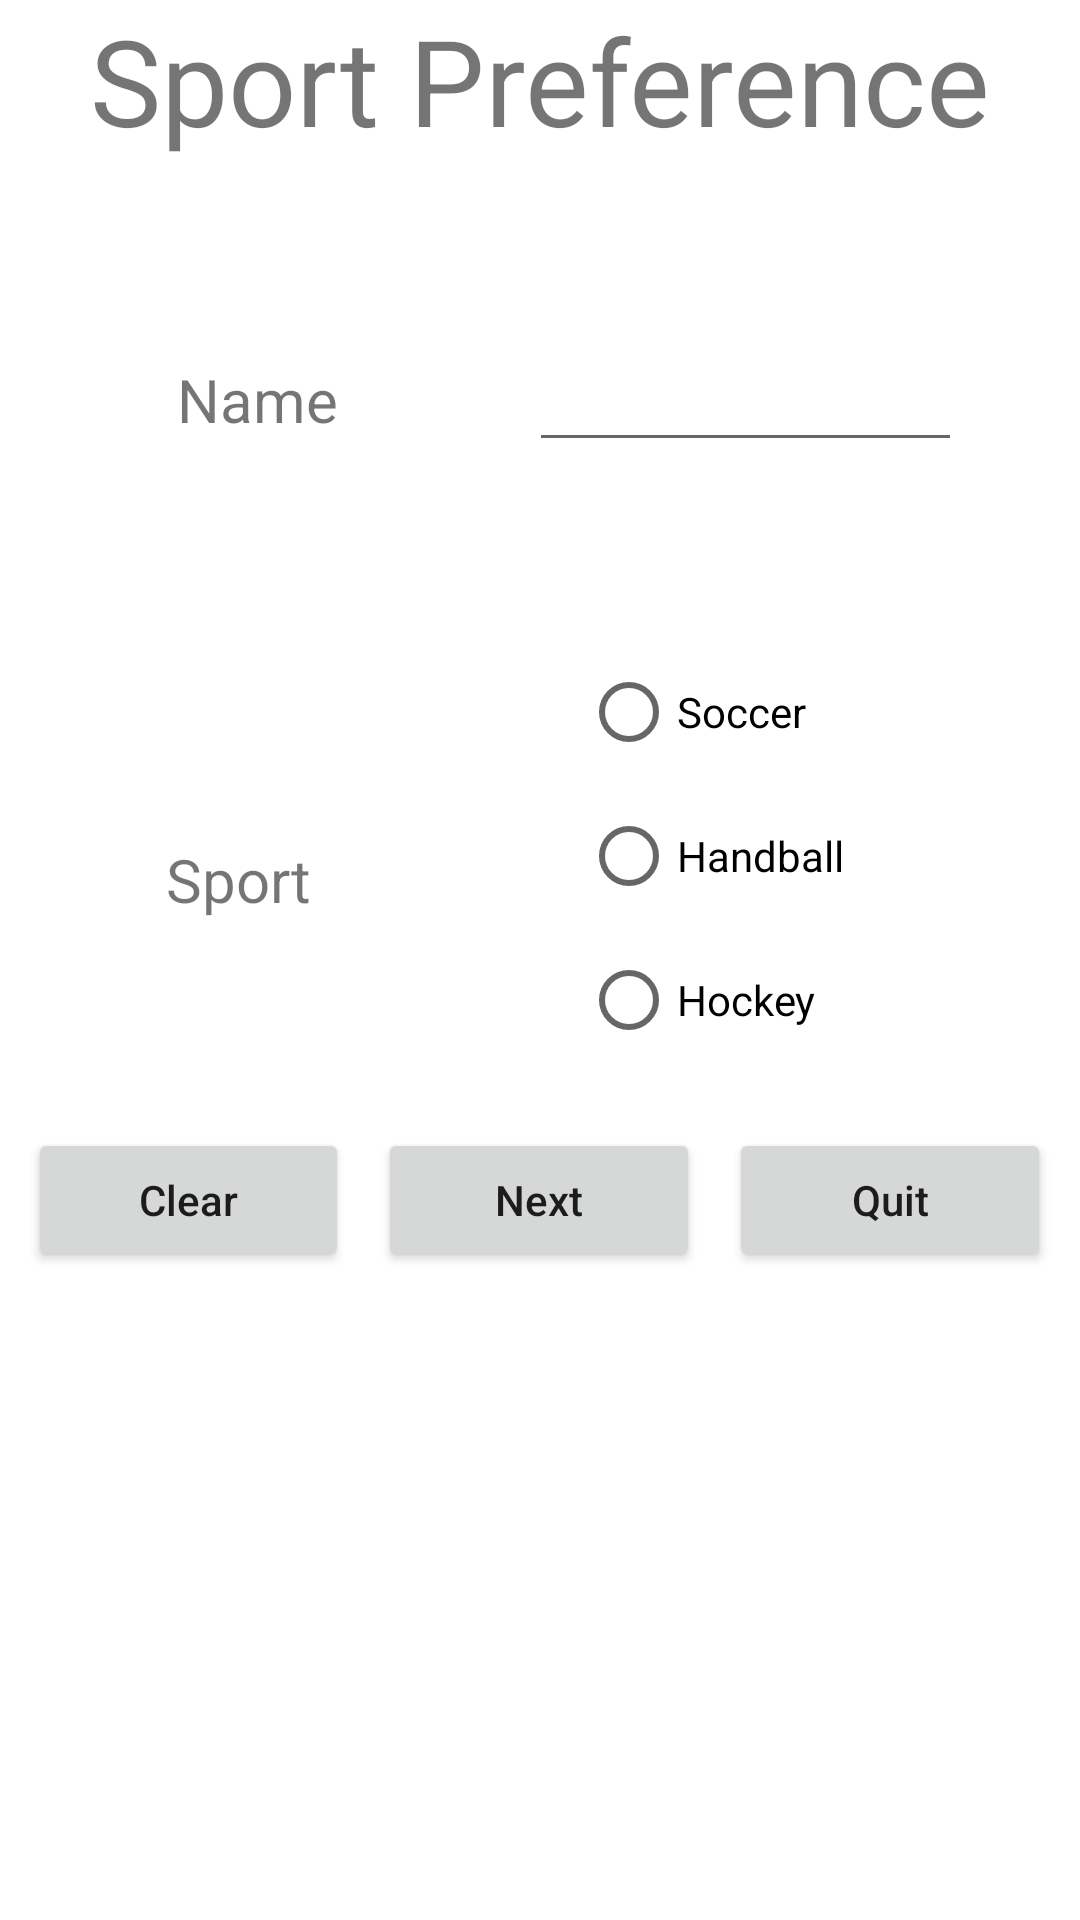

Android layout source for this screen:
<!-- AndroidManifest.xml: application theme Theme.SportPreference -->
<!-- res/layout/activity_main.xml -->
<?xml version="1.0" encoding="utf-8"?>
<LinearLayout xmlns:android="http://schemas.android.com/apk/res/android"
    xmlns:app="http://schemas.android.com/apk/res-auto"
    xmlns:tools="http://schemas.android.com/tools"
    android:layout_width="match_parent"
    android:layout_height="match_parent"
    android:orientation="vertical"
    tools:context=".MainActivity">

    <LinearLayout
        android:layout_width="match_parent"
        android:layout_height="0dp"
        android:layout_weight="1"
        android:orientation="horizontal">

        <TextView
            android:id="@+id/textView"
            android:layout_width="wrap_content"
            android:layout_height="wrap_content"
            android:layout_gravity="center"
            android:layout_weight="1"
            android:gravity="center"
            android:text="Sport Preference"
            android:textSize="40sp" />
    </LinearLayout>

    <LinearLayout
        android:layout_width="match_parent"
        android:layout_height="0dp"
        android:layout_weight="3"
        android:orientation="horizontal">

        <Space
            android:layout_width="0dp"
            android:layout_height="wrap_content"
            android:layout_weight="1" />

        <TextView
            android:id="@+id/textView2"
            android:layout_width="0dp"
            android:layout_height="wrap_content"
            android:layout_weight="2"
            android:text="Name"
            android:textSize="20sp"
            android:layout_gravity="center"
            android:layout_marginLeft="20dp"/>

        <Space
            android:layout_width="0dp"
            android:layout_height="wrap_content"
            android:layout_weight="1" />

        <EditText
            android:id="@+id/editName"
            android:layout_width="wrap_content"
            android:layout_height="wrap_content"
            android:layout_weight="1"
            android:ems="5"
            android:inputType="textPersonName"
            android:layout_gravity="center" />

        <Space
            android:layout_width="wrap_content"
            android:layout_height="wrap_content"
            android:layout_weight="1" />
    </LinearLayout>

    <LinearLayout
        android:layout_width="match_parent"
        android:layout_height="0dp"
        android:layout_weight="3"
        android:orientation="horizontal">

        <Space
            android:layout_width="0dp"
            android:layout_height="wrap_content"
            android:layout_weight="1"
            android:layout_gravity="center"/>

        <TextView
            android:id="@+id/textView3"
            android:layout_width="0dp"
            android:layout_height="wrap_content"
            android:layout_weight="2"
            android:layout_gravity="center"
            android:textSize="20sp"
            android:text="Sport" />

        <Space
            android:layout_width="0dp"
            android:layout_height="wrap_content"
            android:layout_weight="0.5" />

        <RadioGroup
            android:id="@+id/rgSport"
            android:layout_width="0dp"
            android:layout_height="match_parent"
            android:layout_weight="2" >

            <RadioButton
                android:id="@+id/rbSoccer"
                android:layout_width="match_parent"
                android:layout_height="wrap_content"
                android:text="Soccer" />

            <RadioButton
                android:id="@+id/rbHandball"
                android:layout_width="match_parent"
                android:layout_height="wrap_content"
                android:text="Handball" />

            <RadioButton
                android:id="@+id/rbHockey"
                android:layout_width="match_parent"
                android:layout_height="wrap_content"
                android:text="Hockey" />

        </RadioGroup>

        <Space
            android:layout_width="0dp"
            android:layout_height="wrap_content"
            android:layout_weight="1"
            android:layout_gravity="center"/>
    </LinearLayout>

    <LinearLayout
        android:layout_width="match_parent"
        android:layout_height="0dp"
        android:layout_weight="1"
        android:orientation="horizontal">

        <Space
            android:layout_width="0dp"
            android:layout_height="wrap_content"
            android:layout_gravity="center"
            android:layout_weight="0.5" />

        <Button
            android:id="@+id/btnClear"
            android:layout_width="wrap_content"
            android:layout_height="wrap_content"
            android:layout_weight="1"
            android:textAllCaps="false"
            android:layout_gravity="center"
            android:text="Clear" />

        <Space
            android:layout_width="0dp"
            android:layout_height="wrap_content"
            android:layout_gravity="center"
            android:layout_weight="0.5" />

        <Button
            android:id="@+id/btnNext"
            android:layout_width="wrap_content"
            android:layout_height="wrap_content"
            android:layout_weight="1"
            android:textAllCaps="false"
            android:layout_gravity="center"
            android:text="Next"/>

        <Space
            android:layout_width="0dp"
            android:layout_height="wrap_content"
            android:layout_gravity="center"
            android:layout_weight="0.5" />

        <Button
            android:id="@+id/btnQuit"
            android:layout_width="wrap_content"
            android:layout_height="wrap_content"
            android:layout_weight="1"
            android:textAllCaps="false"
            android:layout_gravity="center"
            android:text="Quit" />

        <Space
            android:layout_width="0dp"
            android:layout_height="wrap_content"
            android:layout_gravity="center"
            android:layout_weight="0.5" />
    </LinearLayout>

    <LinearLayout
        android:layout_width="match_parent"
        android:layout_height="0dp"
        android:layout_weight="4"
        android:orientation="horizontal"></LinearLayout>
</LinearLayout>
<!-- resources referenced by this layout -->
<resources>
  <style name="Theme.SportPreference" parent="Theme.MaterialComponents.DayNight.DarkActionBar">
          
          <item name="colorPrimary">@color/purple_500</item>
          <item name="colorPrimaryVariant">@color/purple_700</item>
          <item name="colorOnPrimary">@color/white</item>
          
          <item name="colorSecondary">@color/teal_200</item>
          <item name="colorSecondaryVariant">@color/teal_700</item>
          <item name="colorOnSecondary">@color/black</item>
          
          <item name="android:statusBarColor" tools:targetApi="l">?attr/colorPrimaryVariant</item>
          
      </style>
  <!-- not gathered from this repository: default colours our renderer supplied (Android Studio template values) -->
  <color name="purple_500">#FF6200EE</color>
  <color name="purple_700">#FF3700B3</color>
  <color name="teal_200">#FF03DAC5</color>
  <color name="teal_700">#FF018786</color>
  <color name="black">#FF000000</color>
  <color name="white">#FFFFFFFF</color>
</resources>
